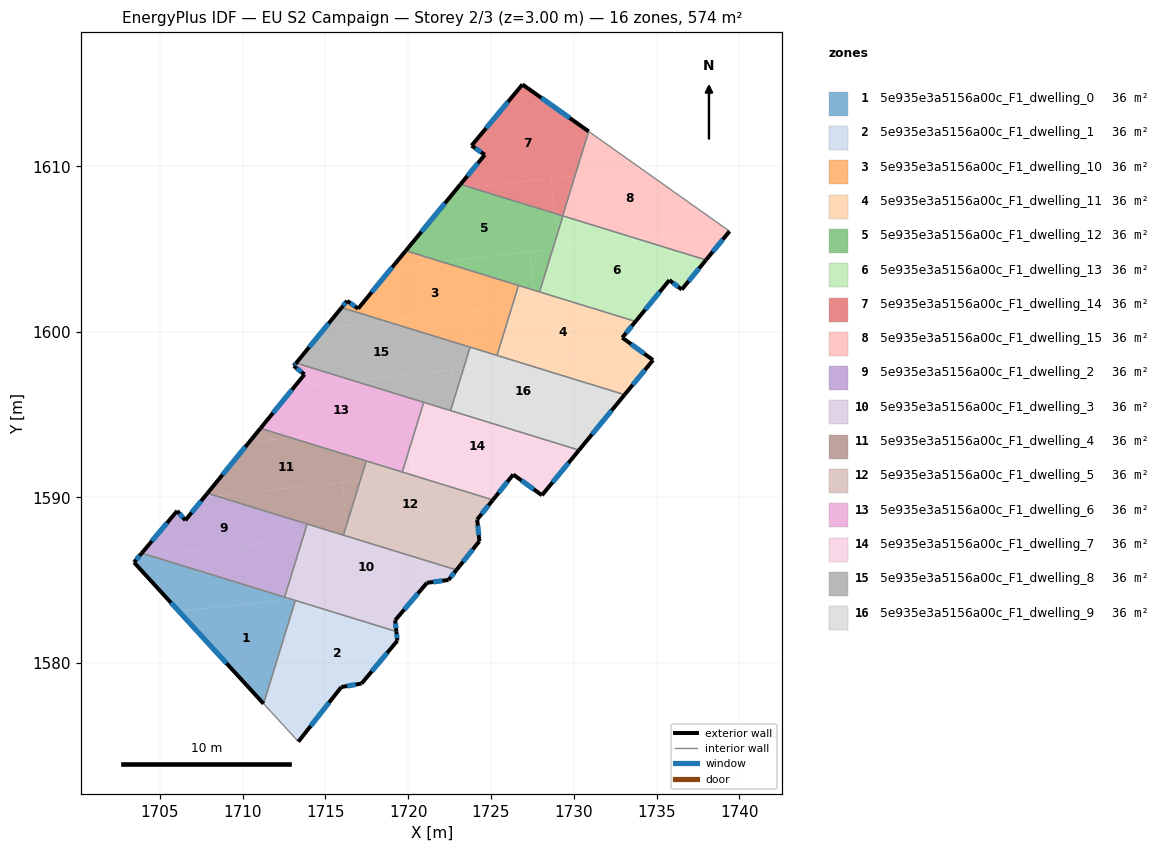
=== STOREY PLAN SPEC (per zone: floor XY polygon, exterior-wall plan segments, windows/doors) ===
zone 1: 5e935e3a5156a00c_F1_dwelling_0  (35.9 m²)
  floor: (1712.94, 1583.85) (1706.15, 1583.11) (1703.43, 1586.07) (1703.72, 1586.41) (1704.36, 1586.48)
  floor: (1704.36, 1586.48) (1703.72, 1586.41) (1703.90, 1586.63)
  floor: (1713.18, 1583.77) (1711.26, 1577.53) (1706.15, 1583.11) (1712.94, 1583.85)
  exterior wall: (1703.90, 1586.63) – (1703.43, 1586.07)  [0.7 m]
    window: (1703.77, 1586.47) – (1703.57, 1586.23)  [0.4 m²]
  exterior wall: (1703.43, 1586.07) – (1711.26, 1577.53)  [11.6 m]
    window: (1705.67, 1583.63) – (1709.02, 1579.97)  [6.4 m²]
  interior walls: 3
zone 2: 5e935e3a5156a00c_F1_dwelling_1  (35.9 m²)
  floor: (1719.28, 1581.89) (1719.34, 1581.34) (1717.18, 1578.75) (1715.96, 1578.54) (1714.07, 1576.14) (1713.24, 1583.75)
  floor: (1713.24, 1583.75) (1714.07, 1576.14) (1713.36, 1575.24) (1711.26, 1577.53) (1713.18, 1583.77)
  exterior wall: (1719.34, 1581.34) – (1719.28, 1581.89)  [0.6 m]
    window: (1719.33, 1581.50) – (1719.30, 1581.73)  [0.3 m²]
  exterior wall: (1717.18, 1578.75) – (1719.34, 1581.34)  [3.4 m]
    window: (1717.80, 1579.49) – (1718.73, 1580.60)  [1.9 m²]
  exterior wall: (1715.96, 1578.54) – (1717.18, 1578.75)  [1.2 m]
    window: (1716.31, 1578.60) – (1716.83, 1578.69)  [0.7 m²]
  exterior wall: (1713.36, 1575.24) – (1715.96, 1578.54)  [4.2 m]
    window: (1714.10, 1576.18) – (1715.22, 1577.60)  [2.3 m²]
  interior walls: 3
zone 3: 5e935e3a5156a00c_F1_dwelling_10  (35.9 m²)
  floor: (1726.66, 1602.80) (1726.25, 1601.45) (1718.68, 1600.63) (1715.97, 1601.46) (1716.31, 1601.87) (1716.97, 1601.39) (1719.05, 1603.93) (1721.97, 1604.24)
  floor: (1723.67, 1601.17) (1723.90, 1599.02) (1718.68, 1600.63)
  floor: (1721.97, 1604.24) (1719.05, 1603.93) (1719.85, 1604.90)
  floor: (1726.25, 1601.45) (1725.36, 1598.57) (1723.90, 1599.02) (1723.67, 1601.17)
  exterior wall: (1716.97, 1601.39) – (1716.31, 1601.87)  [0.8 m]
    window: (1716.78, 1601.53) – (1716.50, 1601.73)  [0.4 m²]
  exterior wall: (1719.85, 1604.90) – (1716.97, 1601.39)  [4.5 m]
    window: (1719.03, 1603.90) – (1717.79, 1602.40)  [2.5 m²]
  exterior wall: (1716.31, 1601.87) – (1715.97, 1601.46)  [0.5 m]
    window: (1716.21, 1601.75) – (1716.07, 1601.58)  [0.3 m²]
  interior walls: 4
zone 4: 5e935e3a5156a00c_F1_dwelling_11  (35.9 m²)
  floor: (1733.73, 1600.62) (1732.93, 1599.64) (1733.92, 1598.93) (1726.74, 1598.15) (1725.36, 1598.57) (1726.25, 1601.45) (1729.80, 1601.83)
  floor: (1729.80, 1601.83) (1727.68, 1601.61) (1727.59, 1602.52)
  floor: (1734.79, 1598.29) (1733.07, 1596.20) (1726.74, 1598.15) (1733.92, 1598.93)
  floor: (1727.59, 1602.52) (1727.68, 1601.61) (1726.25, 1601.45) (1726.66, 1602.80)
  exterior wall: (1733.07, 1596.20) – (1734.79, 1598.29)  [2.7 m]
    window: (1733.56, 1596.80) – (1734.30, 1597.69)  [1.5 m²]
  exterior wall: (1732.93, 1599.64) – (1733.73, 1600.62)  [1.3 m]
    window: (1733.16, 1599.92) – (1733.50, 1600.34)  [0.7 m²]
  exterior wall: (1734.79, 1598.29) – (1732.93, 1599.64)  [2.3 m]
    window: (1734.26, 1598.68) – (1733.46, 1599.26)  [1.3 m²]
  interior walls: 4
zone 5: 5e935e3a5156a00c_F1_dwelling_12  (35.9 m²)
  floor: (1728.85, 1607.15) (1728.99, 1605.85) (1728.72, 1604.98) (1721.97, 1604.24) (1719.85, 1604.90) (1722.94, 1608.64) (1723.72, 1608.73)
  floor: (1727.34, 1604.83) (1727.59, 1602.52) (1721.97, 1604.24)
  floor: (1729.33, 1607.01) (1729.34, 1607.00) (1728.99, 1605.85) (1728.85, 1607.15)
  floor: (1723.72, 1608.73) (1722.94, 1608.64) (1723.15, 1608.90)
  floor: (1728.72, 1604.98) (1727.93, 1602.41) (1727.59, 1602.52) (1727.34, 1604.83)
  exterior wall: (1723.15, 1608.91) – (1719.85, 1604.90)  [5.2 m]
    window: (1722.21, 1607.76) – (1720.80, 1606.04)  [2.9 m²]
  interior walls: 5
zone 6: 5e935e3a5156a00c_F1_dwelling_13  (35.9 m²)
  floor: (1737.99, 1604.34) (1736.53, 1602.57) (1736.52, 1602.55) (1735.78, 1603.12) (1735.20, 1602.42) (1729.80, 1601.83) (1727.93, 1602.41) (1728.72, 1604.98) (1734.05, 1605.55)
  floor: (1735.20, 1602.42) (1733.73, 1600.62) (1729.80, 1601.83)
  floor: (1734.04, 1605.55) (1729.08, 1605.01) (1728.99, 1605.85) (1729.34, 1607.00)
  floor: (1728.99, 1605.85) (1729.08, 1605.01) (1728.72, 1604.98)
  exterior wall: (1733.73, 1600.62) – (1735.78, 1603.12)  [3.2 m]
    window: (1734.32, 1601.34) – (1735.19, 1602.41)  [1.8 m²]
  exterior wall: (1736.52, 1602.55) – (1737.99, 1604.34)  [2.3 m]
    window: (1736.94, 1603.06) – (1737.57, 1603.83)  [1.3 m²]
  exterior wall: (1735.78, 1603.12) – (1736.52, 1602.55)  [0.9 m]
    window: (1735.99, 1602.96) – (1736.31, 1602.71)  [0.5 m²]
  interior walls: 3
zone 7: 5e935e3a5156a00c_F1_dwelling_14  (35.9 m²)
  floor: (1730.90, 1612.11) (1730.07, 1609.42) (1723.72, 1608.73) (1723.15, 1608.90) (1724.62, 1610.69) (1723.83, 1611.25) (1726.90, 1614.94)
  floor: (1730.07, 1609.42) (1729.33, 1607.01) (1728.85, 1607.15) (1728.62, 1609.26)
  floor: (1728.62, 1609.26) (1728.85, 1607.15) (1723.72, 1608.73)
  exterior wall: (1730.90, 1612.11) – (1726.90, 1614.94)  [4.9 m]
    window: (1729.76, 1612.92) – (1728.04, 1614.13)  [2.7 m²]
  exterior wall: (1724.62, 1610.69) – (1723.15, 1608.91)  [2.3 m]
    window: (1724.20, 1610.18) – (1723.57, 1609.42)  [1.3 m²]
  exterior wall: (1723.83, 1611.25) – (1724.62, 1610.69)  [1.0 m]
    window: (1724.05, 1611.09) – (1724.40, 1610.85)  [0.5 m²]
  exterior wall: (1726.90, 1614.94) – (1723.83, 1611.25)  [4.8 m]
    window: (1726.02, 1613.89) – (1724.70, 1612.30)  [2.6 m²]
  interior walls: 2
zone 8: 5e935e3a5156a00c_F1_dwelling_15  (35.9 m²)
  floor: (1739.41, 1606.07) (1737.99, 1604.34) (1734.05, 1605.55) (1739.34, 1606.13)
  floor: (1739.34, 1606.13) (1734.05, 1605.55) (1729.33, 1607.00) (1730.90, 1612.11) (1739.41, 1606.07)
  exterior wall: (1737.99, 1604.34) – (1739.41, 1606.07)  [2.2 m]
    window: (1738.39, 1604.83) – (1739.00, 1605.58)  [1.2 m²]
  interior walls: 4
zone 9: 5e935e3a5156a00c_F1_dwelling_2  (35.9 m²)
  floor: (1713.89, 1588.39) (1713.61, 1587.49) (1704.36, 1586.48) (1703.90, 1586.63) (1706.04, 1589.18) (1706.53, 1588.61) (1707.67, 1590.00) (1708.39, 1590.08)
  floor: (1713.61, 1587.49) (1712.53, 1583.97) (1704.36, 1586.48)
  floor: (1708.39, 1590.08) (1707.67, 1590.00) (1707.87, 1590.24)
  exterior wall: (1706.04, 1589.18) – (1703.90, 1586.63)  [3.3 m]
    window: (1705.43, 1588.45) – (1704.51, 1587.36)  [1.8 m²]
  exterior wall: (1706.53, 1588.61) – (1706.04, 1589.18)  [0.8 m]
    window: (1706.39, 1588.77) – (1706.18, 1589.02)  [0.4 m²]
  exterior wall: (1707.87, 1590.24) – (1706.53, 1588.61)  [2.1 m]
    window: (1707.49, 1589.78) – (1706.91, 1589.08)  [1.2 m²]
  interior walls: 3
zone 10: 5e935e3a5156a00c_F1_dwelling_3  (35.9 m²)
  floor: (1722.91, 1585.61) (1722.43, 1585.01) (1721.13, 1584.84) (1721.04, 1584.72) (1714.33, 1584.00) (1713.95, 1587.52) (1715.99, 1587.74)
  floor: (1721.04, 1584.72) (1719.21, 1582.57) (1719.28, 1581.89) (1713.24, 1583.75) (1713.23, 1583.88)
  floor: (1715.98, 1587.74) (1713.61, 1587.49) (1713.89, 1588.39)
  floor: (1713.23, 1583.88) (1713.24, 1583.75) (1712.94, 1583.85)
  floor: (1713.95, 1587.52) (1714.33, 1584.00) (1712.94, 1583.85) (1712.53, 1583.97) (1713.61, 1587.49)
  exterior wall: (1721.13, 1584.84) – (1722.43, 1585.01)  [1.3 m]
    window: (1721.51, 1584.89) – (1722.06, 1584.96)  [0.7 m²]
  exterior wall: (1719.21, 1582.57) – (1721.13, 1584.84)  [3.0 m]
    window: (1719.76, 1583.22) – (1720.58, 1584.19)  [1.6 m²]
  exterior wall: (1719.28, 1581.89) – (1719.21, 1582.57)  [0.7 m]
    window: (1719.26, 1582.09) – (1719.23, 1582.38)  [0.4 m²]
  exterior wall: (1722.43, 1585.01) – (1722.91, 1585.61)  [0.8 m]
    window: (1722.57, 1585.18) – (1722.78, 1585.44)  [0.4 m²]
  interior walls: 5
zone 11: 5e935e3a5156a00c_F1_dwelling_4  (35.9 m²)
  floor: (1716.00, 1590.91) (1716.28, 1588.35) (1716.10, 1587.76) (1715.98, 1587.74) (1708.39, 1590.08)
  floor: (1717.46, 1592.20) (1717.10, 1591.03) (1708.39, 1590.08) (1707.87, 1590.24) (1710.38, 1593.32) (1712.91, 1593.60)
  floor: (1717.10, 1591.03) (1716.28, 1588.35) (1716.00, 1590.91)
  floor: (1712.91, 1593.60) (1710.38, 1593.32) (1711.07, 1594.17)
  exterior wall: (1711.07, 1594.17) – (1707.87, 1590.24)  [5.1 m]
    window: (1710.15, 1593.05) – (1708.78, 1591.36)  [2.8 m²]
  interior walls: 4
zone 12: 5e935e3a5156a00c_F1_dwelling_5  (35.9 m²)
  floor: (1725.11, 1589.84) (1724.17, 1588.66) (1724.17, 1588.63) (1716.34, 1587.78) (1716.28, 1588.35) (1717.10, 1591.03) (1720.18, 1591.36)
  floor: (1724.17, 1588.63) (1724.30, 1587.35) (1722.91, 1585.61) (1716.08, 1587.71) (1716.10, 1587.76)
  floor: (1716.28, 1588.35) (1716.34, 1587.78) (1716.10, 1587.76)
  floor: (1720.18, 1591.36) (1717.10, 1591.03) (1717.46, 1592.20)
  exterior wall: (1722.91, 1585.61) – (1724.30, 1587.35)  [2.2 m]
    window: (1723.31, 1586.11) – (1723.90, 1586.85)  [1.2 m²]
  exterior wall: (1724.17, 1588.66) – (1725.11, 1589.84)  [1.5 m]
    window: (1724.44, 1589.00) – (1724.84, 1589.51)  [0.8 m²]
  exterior wall: (1724.30, 1587.35) – (1724.17, 1588.66)  [1.3 m]
    window: (1724.26, 1587.72) – (1724.20, 1588.29)  [0.7 m²]
  interior walls: 4
zone 13: 5e935e3a5156a00c_F1_dwelling_6  (35.9 m²)
  floor: (1720.53, 1594.43) (1720.15, 1593.17) (1720.02, 1594.37)
  floor: (1716.66, 1597.05) (1713.11, 1596.67) (1713.73, 1597.42) (1713.08, 1597.94) (1713.23, 1598.11)
  floor: (1720.93, 1595.74) (1720.53, 1594.43) (1712.91, 1593.60) (1711.07, 1594.17) (1713.11, 1596.67) (1716.66, 1597.05)
  floor: (1720.02, 1594.37) (1720.15, 1593.17) (1719.64, 1591.53) (1712.91, 1593.60)
  exterior wall: (1713.73, 1597.42) – (1711.07, 1594.17)  [4.2 m]
    window: (1712.97, 1596.49) – (1711.83, 1595.10)  [2.3 m²]
  exterior wall: (1713.08, 1597.94) – (1713.73, 1597.42)  [0.8 m]
    window: (1713.27, 1597.79) – (1713.55, 1597.57)  [0.5 m²]
  exterior wall: (1713.23, 1598.11) – (1713.08, 1597.94)  [0.2 m]
    window: (1713.19, 1598.06) – (1713.12, 1597.99)  [0.1 m²]
  interior walls: 4
zone 14: 5e935e3a5156a00c_F1_dwelling_7  (35.9 m²)
  floor: (1730.32, 1592.85) (1729.97, 1592.42) (1720.34, 1591.38) (1720.15, 1593.17) (1720.53, 1594.43) (1723.98, 1594.80)
  floor: (1729.96, 1592.42) (1728.08, 1590.12) (1726.34, 1591.38) (1725.11, 1589.84) (1720.18, 1591.36) (1720.34, 1591.38)
  floor: (1723.98, 1594.80) (1722.98, 1594.69) (1722.94, 1595.12)
  floor: (1720.15, 1593.17) (1720.34, 1591.38) (1720.18, 1591.36) (1719.64, 1591.53)
  floor: (1722.94, 1595.12) (1722.98, 1594.69) (1720.53, 1594.43) (1720.93, 1595.74)
  exterior wall: (1726.34, 1591.38) – (1728.08, 1590.12)  [2.1 m]
    window: (1726.84, 1591.02) – (1727.58, 1590.48)  [1.2 m²]
  exterior wall: (1725.11, 1589.84) – (1726.34, 1591.38)  [2.0 m]
    window: (1725.47, 1590.28) – (1725.99, 1590.94)  [1.1 m²]
  exterior wall: (1728.08, 1590.12) – (1730.32, 1592.85)  [3.5 m]
    window: (1728.72, 1590.90) – (1729.68, 1592.07)  [1.9 m²]
  interior walls: 4
zone 15: 5e935e3a5156a00c_F1_dwelling_8  (35.9 m²)
  floor: (1723.74, 1599.07) (1723.34, 1597.78) (1716.66, 1597.05) (1713.23, 1598.11) (1714.96, 1600.22) (1718.68, 1600.63)
  floor: (1718.68, 1600.63) (1714.96, 1600.22) (1715.97, 1601.46)
  floor: (1722.66, 1597.70) (1722.83, 1596.12) (1722.56, 1595.24) (1716.66, 1597.05)
  floor: (1723.34, 1597.78) (1722.83, 1596.12) (1722.66, 1597.70)
  exterior wall: (1715.97, 1601.46) – (1713.23, 1598.11)  [4.3 m]
    window: (1715.19, 1600.50) – (1714.01, 1599.07)  [2.4 m²]
  interior walls: 4
zone 16: 5e935e3a5156a00c_F1_dwelling_9  (35.9 m²)
  floor: (1722.83, 1596.12) (1722.94, 1595.12) (1722.56, 1595.24)
  floor: (1733.07, 1596.20) (1732.70, 1595.75) (1723.98, 1594.80) (1722.94, 1595.12) (1722.83, 1596.12) (1723.34, 1597.78) (1726.74, 1598.15)
  floor: (1732.70, 1595.75) (1730.32, 1592.85) (1723.98, 1594.80)
  floor: (1723.90, 1599.02) (1724.03, 1597.85) (1723.34, 1597.78) (1723.74, 1599.07)
  floor: (1726.74, 1598.15) (1724.03, 1597.85) (1723.90, 1599.02)
  exterior wall: (1730.32, 1592.85) – (1733.07, 1596.20)  [4.3 m]
    window: (1731.10, 1593.81) – (1732.28, 1595.24)  [2.4 m²]
  interior walls: 4

=== DERIVED (storey summary) ===
Building: EU S2 Campaign
Storey: 2 of 3  (floor level z = 3.00 m)
Storey gross floor area: 573.8 m²
Zones on this storey: 16
  - 5e935e3a5156a00c_F1_dwelling_0: floor 35.9 m²; exterior wall 12.3 m (36.9 m²); 2 window(s) 6.8 m²; WWR 18.4%
  - 5e935e3a5156a00c_F1_dwelling_1: floor 35.9 m²; exterior wall 9.4 m (28.1 m²); 4 window(s) 5.2 m²; WWR 18.4%
  - 5e935e3a5156a00c_F1_dwelling_10: floor 35.9 m²; exterior wall 5.9 m (17.6 m²); 3 window(s) 3.2 m²; WWR 18.4%
  - 5e935e3a5156a00c_F1_dwelling_11: floor 35.9 m²; exterior wall 6.3 m (18.8 m²); 3 window(s) 3.5 m²; WWR 18.4%
  - 5e935e3a5156a00c_F1_dwelling_12: floor 35.9 m²; exterior wall 5.2 m (15.6 m²); 1 window(s) 2.9 m²; WWR 18.4%
  - 5e935e3a5156a00c_F1_dwelling_13: floor 35.9 m²; exterior wall 6.5 m (19.4 m²); 3 window(s) 3.6 m²; WWR 18.4%
  - 5e935e3a5156a00c_F1_dwelling_14: floor 35.9 m²; exterior wall 13.0 m (39.0 m²); 4 window(s) 7.2 m²; WWR 18.4%
  - 5e935e3a5156a00c_F1_dwelling_15: floor 35.9 m²; exterior wall 2.2 m (6.7 m²); 1 window(s) 1.2 m²; WWR 18.4%
  - 5e935e3a5156a00c_F1_dwelling_2: floor 35.9 m²; exterior wall 6.2 m (18.6 m²); 3 window(s) 3.4 m²; WWR 18.4%
  - 5e935e3a5156a00c_F1_dwelling_3: floor 35.9 m²; exterior wall 5.7 m (17.2 m²); 4 window(s) 3.2 m²; WWR 18.4%
  - 5e935e3a5156a00c_F1_dwelling_4: floor 35.9 m²; exterior wall 5.1 m (15.2 m²); 1 window(s) 2.8 m²; WWR 18.4%
  - 5e935e3a5156a00c_F1_dwelling_5: floor 35.9 m²; exterior wall 5.1 m (15.2 m²); 3 window(s) 2.8 m²; WWR 18.4%
  - 5e935e3a5156a00c_F1_dwelling_6: floor 35.9 m²; exterior wall 5.3 m (15.8 m²); 3 window(s) 2.9 m²; WWR 18.4%
  - 5e935e3a5156a00c_F1_dwelling_7: floor 35.9 m²; exterior wall 7.6 m (22.9 m²); 3 window(s) 4.2 m²; WWR 18.4%
  - 5e935e3a5156a00c_F1_dwelling_8: floor 35.9 m²; exterior wall 4.3 m (13.0 m²); 1 window(s) 2.4 m²; WWR 18.4%
  - 5e935e3a5156a00c_F1_dwelling_9: floor 35.9 m²; exterior wall 4.3 m (13.0 m²); 1 window(s) 2.4 m²; WWR 18.4%
Zone adjacency (shared interzone walls):
  - 5e935e3a5156a00c_F1_dwelling_0 ↔ 5e935e3a5156a00c_F1_dwelling_1
  - 5e935e3a5156a00c_F1_dwelling_0 ↔ 5e935e3a5156a00c_F1_dwelling_2
  - 5e935e3a5156a00c_F1_dwelling_0 ↔ 5e935e3a5156a00c_F1_dwelling_3
  - 5e935e3a5156a00c_F1_dwelling_1 ↔ 5e935e3a5156a00c_F1_dwelling_3
  - 5e935e3a5156a00c_F1_dwelling_10 ↔ 5e935e3a5156a00c_F1_dwelling_11
  - 5e935e3a5156a00c_F1_dwelling_10 ↔ 5e935e3a5156a00c_F1_dwelling_12
  - 5e935e3a5156a00c_F1_dwelling_10 ↔ 5e935e3a5156a00c_F1_dwelling_8
  - 5e935e3a5156a00c_F1_dwelling_10 ↔ 5e935e3a5156a00c_F1_dwelling_9
  - 5e935e3a5156a00c_F1_dwelling_11 ↔ 5e935e3a5156a00c_F1_dwelling_12
  - 5e935e3a5156a00c_F1_dwelling_11 ↔ 5e935e3a5156a00c_F1_dwelling_13
  - 5e935e3a5156a00c_F1_dwelling_11 ↔ 5e935e3a5156a00c_F1_dwelling_9
  - 5e935e3a5156a00c_F1_dwelling_12 ↔ 5e935e3a5156a00c_F1_dwelling_13
  - 5e935e3a5156a00c_F1_dwelling_12 ↔ 5e935e3a5156a00c_F1_dwelling_14
  - 5e935e3a5156a00c_F1_dwelling_12 ↔ 5e935e3a5156a00c_F1_dwelling_15
  - 5e935e3a5156a00c_F1_dwelling_13 ↔ 5e935e3a5156a00c_F1_dwelling_15
  - 5e935e3a5156a00c_F1_dwelling_14 ↔ 5e935e3a5156a00c_F1_dwelling_15
  - 5e935e3a5156a00c_F1_dwelling_2 ↔ 5e935e3a5156a00c_F1_dwelling_3
  - 5e935e3a5156a00c_F1_dwelling_2 ↔ 5e935e3a5156a00c_F1_dwelling_4
  - 5e935e3a5156a00c_F1_dwelling_3 ↔ 5e935e3a5156a00c_F1_dwelling_4
  - 5e935e3a5156a00c_F1_dwelling_3 ↔ 5e935e3a5156a00c_F1_dwelling_5
  - 5e935e3a5156a00c_F1_dwelling_4 ↔ 5e935e3a5156a00c_F1_dwelling_5
  - 5e935e3a5156a00c_F1_dwelling_4 ↔ 5e935e3a5156a00c_F1_dwelling_6
  - 5e935e3a5156a00c_F1_dwelling_5 ↔ 5e935e3a5156a00c_F1_dwelling_6
  - 5e935e3a5156a00c_F1_dwelling_5 ↔ 5e935e3a5156a00c_F1_dwelling_7
  - 5e935e3a5156a00c_F1_dwelling_6 ↔ 5e935e3a5156a00c_F1_dwelling_7
  - 5e935e3a5156a00c_F1_dwelling_6 ↔ 5e935e3a5156a00c_F1_dwelling_8
  - 5e935e3a5156a00c_F1_dwelling_7 ↔ 5e935e3a5156a00c_F1_dwelling_8
  - 5e935e3a5156a00c_F1_dwelling_7 ↔ 5e935e3a5156a00c_F1_dwelling_9
  - 5e935e3a5156a00c_F1_dwelling_8 ↔ 5e935e3a5156a00c_F1_dwelling_9